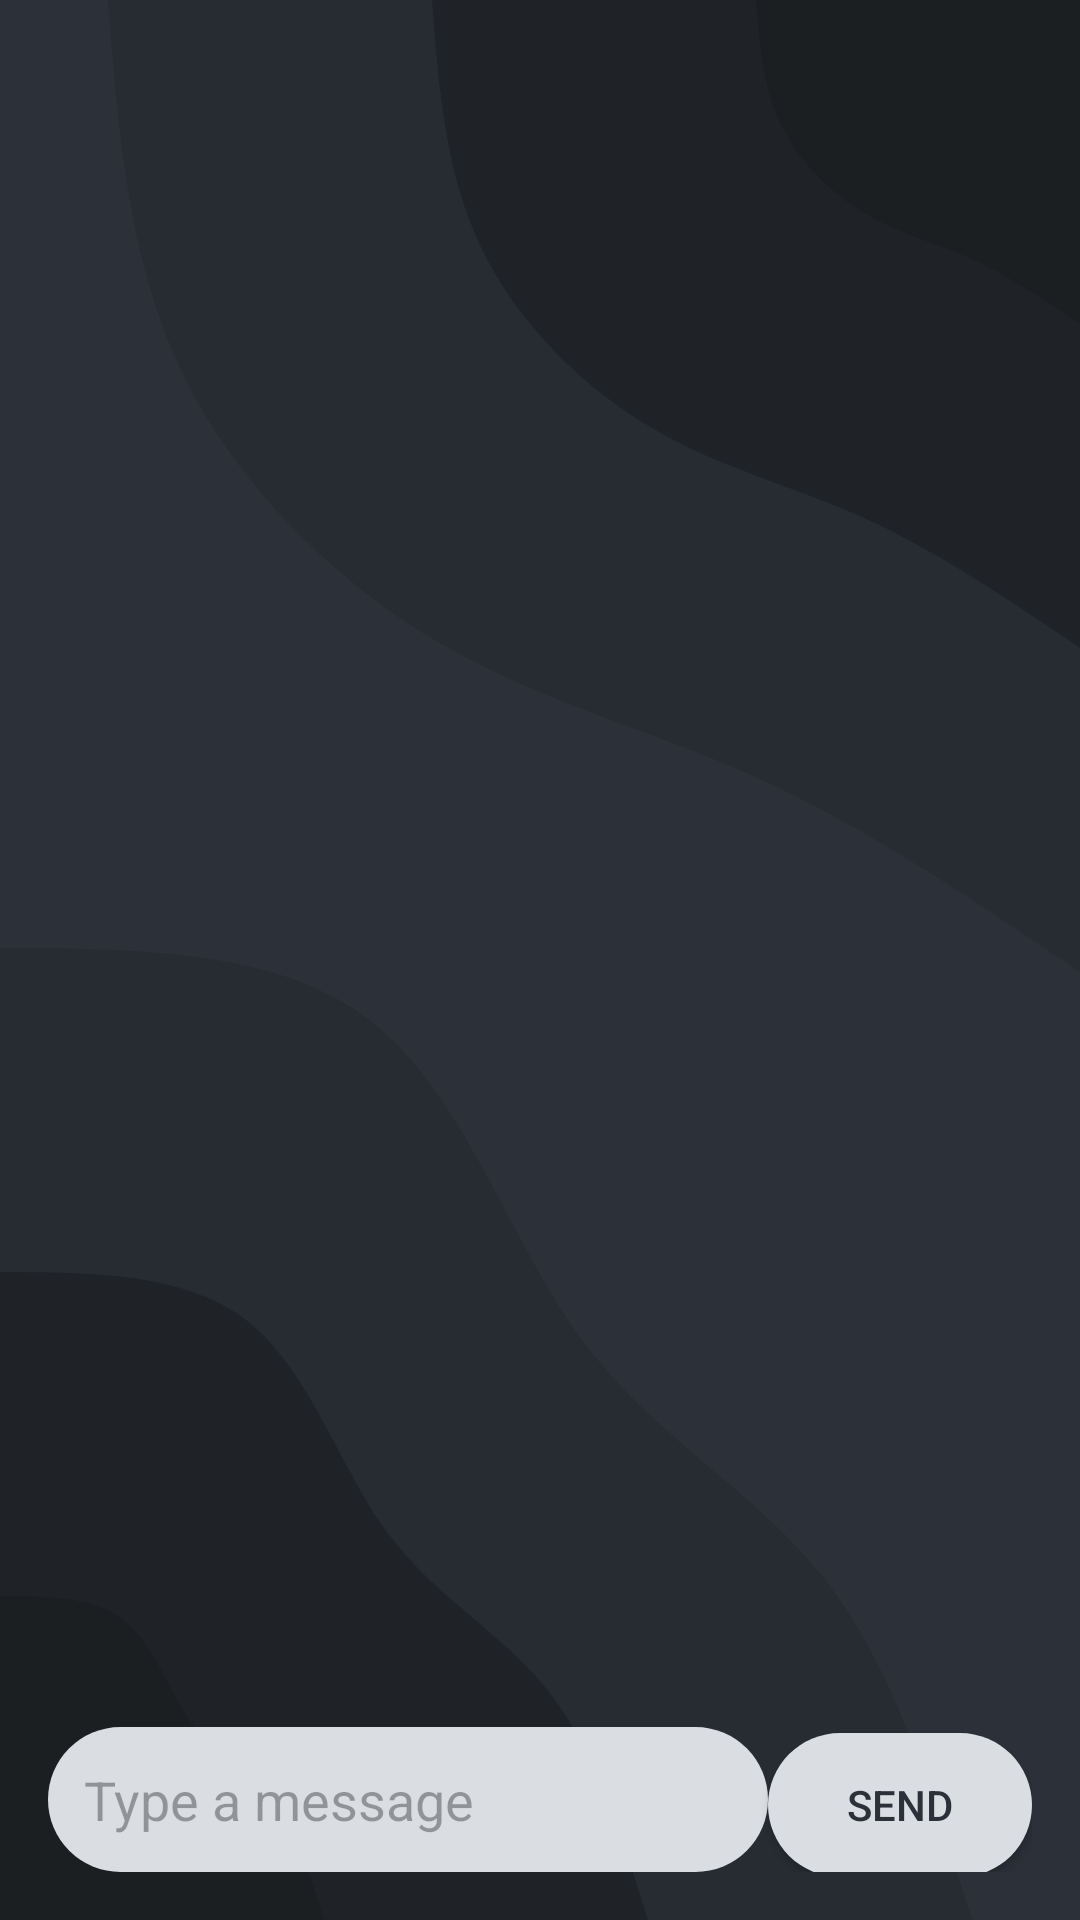

Android layout source for this screen:
<!-- AndroidManifest.xml: application theme Theme.Aplikacja_randkowa -->
<!-- res/layout/activity_chat.xml -->
<LinearLayout xmlns:android="http://schemas.android.com/apk/res/android"
    android:layout_width="match_parent"
    android:layout_height="match_parent"
    android:orientation="vertical"
    android:background="@drawable/chat_bg"
    android:padding="16dp">

    <androidx.recyclerview.widget.RecyclerView
        android:id="@+id/recyclerViewMessages"
        android:layout_width="match_parent"
        android:layout_height="0dp"
        android:layout_weight="1"
        android:padding="8dp"
        android:clipToPadding="false"
        android:orientation="vertical"/>

    <LinearLayout
        android:layout_width="match_parent"
        android:layout_height="wrap_content"
        android:orientation="horizontal">

        <EditText
            android:id="@+id/editTextMessage"
            android:layout_width="0dp"
            android:layout_height="wrap_content"
            android:layout_weight="1"
            android:hint="Type a message"
            android:inputType="textMultiLine|textCapSentences"
            android:background="@drawable/white_fill"
            android:maxLines="5"
            android:textColor="@color/colorPrimary"
            android:padding="12dp"/>

        <Button
            android:id="@+id/buttonSend"
            android:layout_width="wrap_content"
            android:layout_height="wrap_content"
            android:background="@drawable/white_fill"
            android:text="Send"/>
    </LinearLayout>

</LinearLayout>
<!-- resources referenced by this layout -->
<resources>
  <color name="colorPrimary">#1F2327</color>
  <!-- drawable chat_bg (drawable) -->
  <vector xmlns:android="http://schemas.android.com/apk/res/android"
      xmlns:aapt="http://schemas.android.com/aapt"
      android:width="540dp"
      android:height="960dp"
      android:viewportWidth="540"
      android:viewportHeight="960">
    <path
        android:pathData="M0,0h540v960h-540z"
        android:fillColor="#2C3039"/>
    <path
        android:pathData="M540,486C486.4,449.8 432.8,413.5 378.9,389C325,364.4 270.7,351.5 219,321C167.2,290.5 118.1,242.4 91,186C63.9,129.5 59,64.8 54,0L540,0Z"
        android:fillColor="#272c33"/>
    <path
        android:pathData="M540,324C504.3,299.8 468.5,275.7 432.6,259.3C396.6,242.9 360.5,234.3 326,214C291.5,193.7 258.7,161.6 240.7,124C222.6,86.4 219.3,43.2 216,0L540,0Z"
        android:fillColor="#1f2328"/>
    <path
        android:pathData="M540,162C522.1,149.9 504.3,137.8 486.3,129.7C468.3,121.5 450.2,117.2 433,107C415.7,96.8 399.4,80.8 390.3,62C381.3,43.2 379.7,21.6 378,0L540,0Z"
        android:fillColor="#1b1f22"/>
    <path
        android:pathData="M0,474C69.9,474.3 139.9,474.6 186,511C232.1,547.4 254.4,620 290.6,669.4C326.9,718.7 377.2,744.8 412.1,789.3C446.9,833.9 466.5,896.9 486,960L0,960Z"
        android:fillColor="#272c33"/>
    <path
        android:pathData="M0,636C46.6,636.2 93.3,636.4 124,660.7C154.7,685 169.6,733.4 193.7,766.3C217.9,799.1 251.4,816.5 274.7,846.2C298,875.9 311,918 324,960L0,960Z"
        android:fillColor="#1f2328"/>
    <path
        android:pathData="M0,798C23.3,798.1 46.6,798.2 62,810.3C77.4,822.5 84.8,846.7 96.9,863.1C109,879.6 125.7,888.3 137.4,903.1C149,918 155.5,939 162,960L0,960Z"
        android:fillColor="#1b1f22"/>
  </vector>
  <!-- drawable white_fill (drawable) -->
  <?xml version="1.0" encoding="utf-8"?>
  
  <shape xmlns:android="http://schemas.android.com/apk/res/android">
      <solid android:color="#DADEE2" />
      <corners android:radius="32dp" />
  </shape>
  <style name="Theme.Aplikacja_randkowa" parent="Base.Theme.Aplikacja_randkowa" />
  <style name="Base.Theme.Aplikacja_randkowa" parent="Theme.Material3.DayNight.NoActionBar">
          <item name="colorPrimary">#1F2327</item>
          <item name="colorPrimaryDark">#1B1F22</item>
          <item name="colorAccent">#FC5A5C</item>
          <item name="android:textColorPrimary">#DADEE2</item>
          <item name="android:textColor">#2C3039</item>
          
      </style>
</resources>
